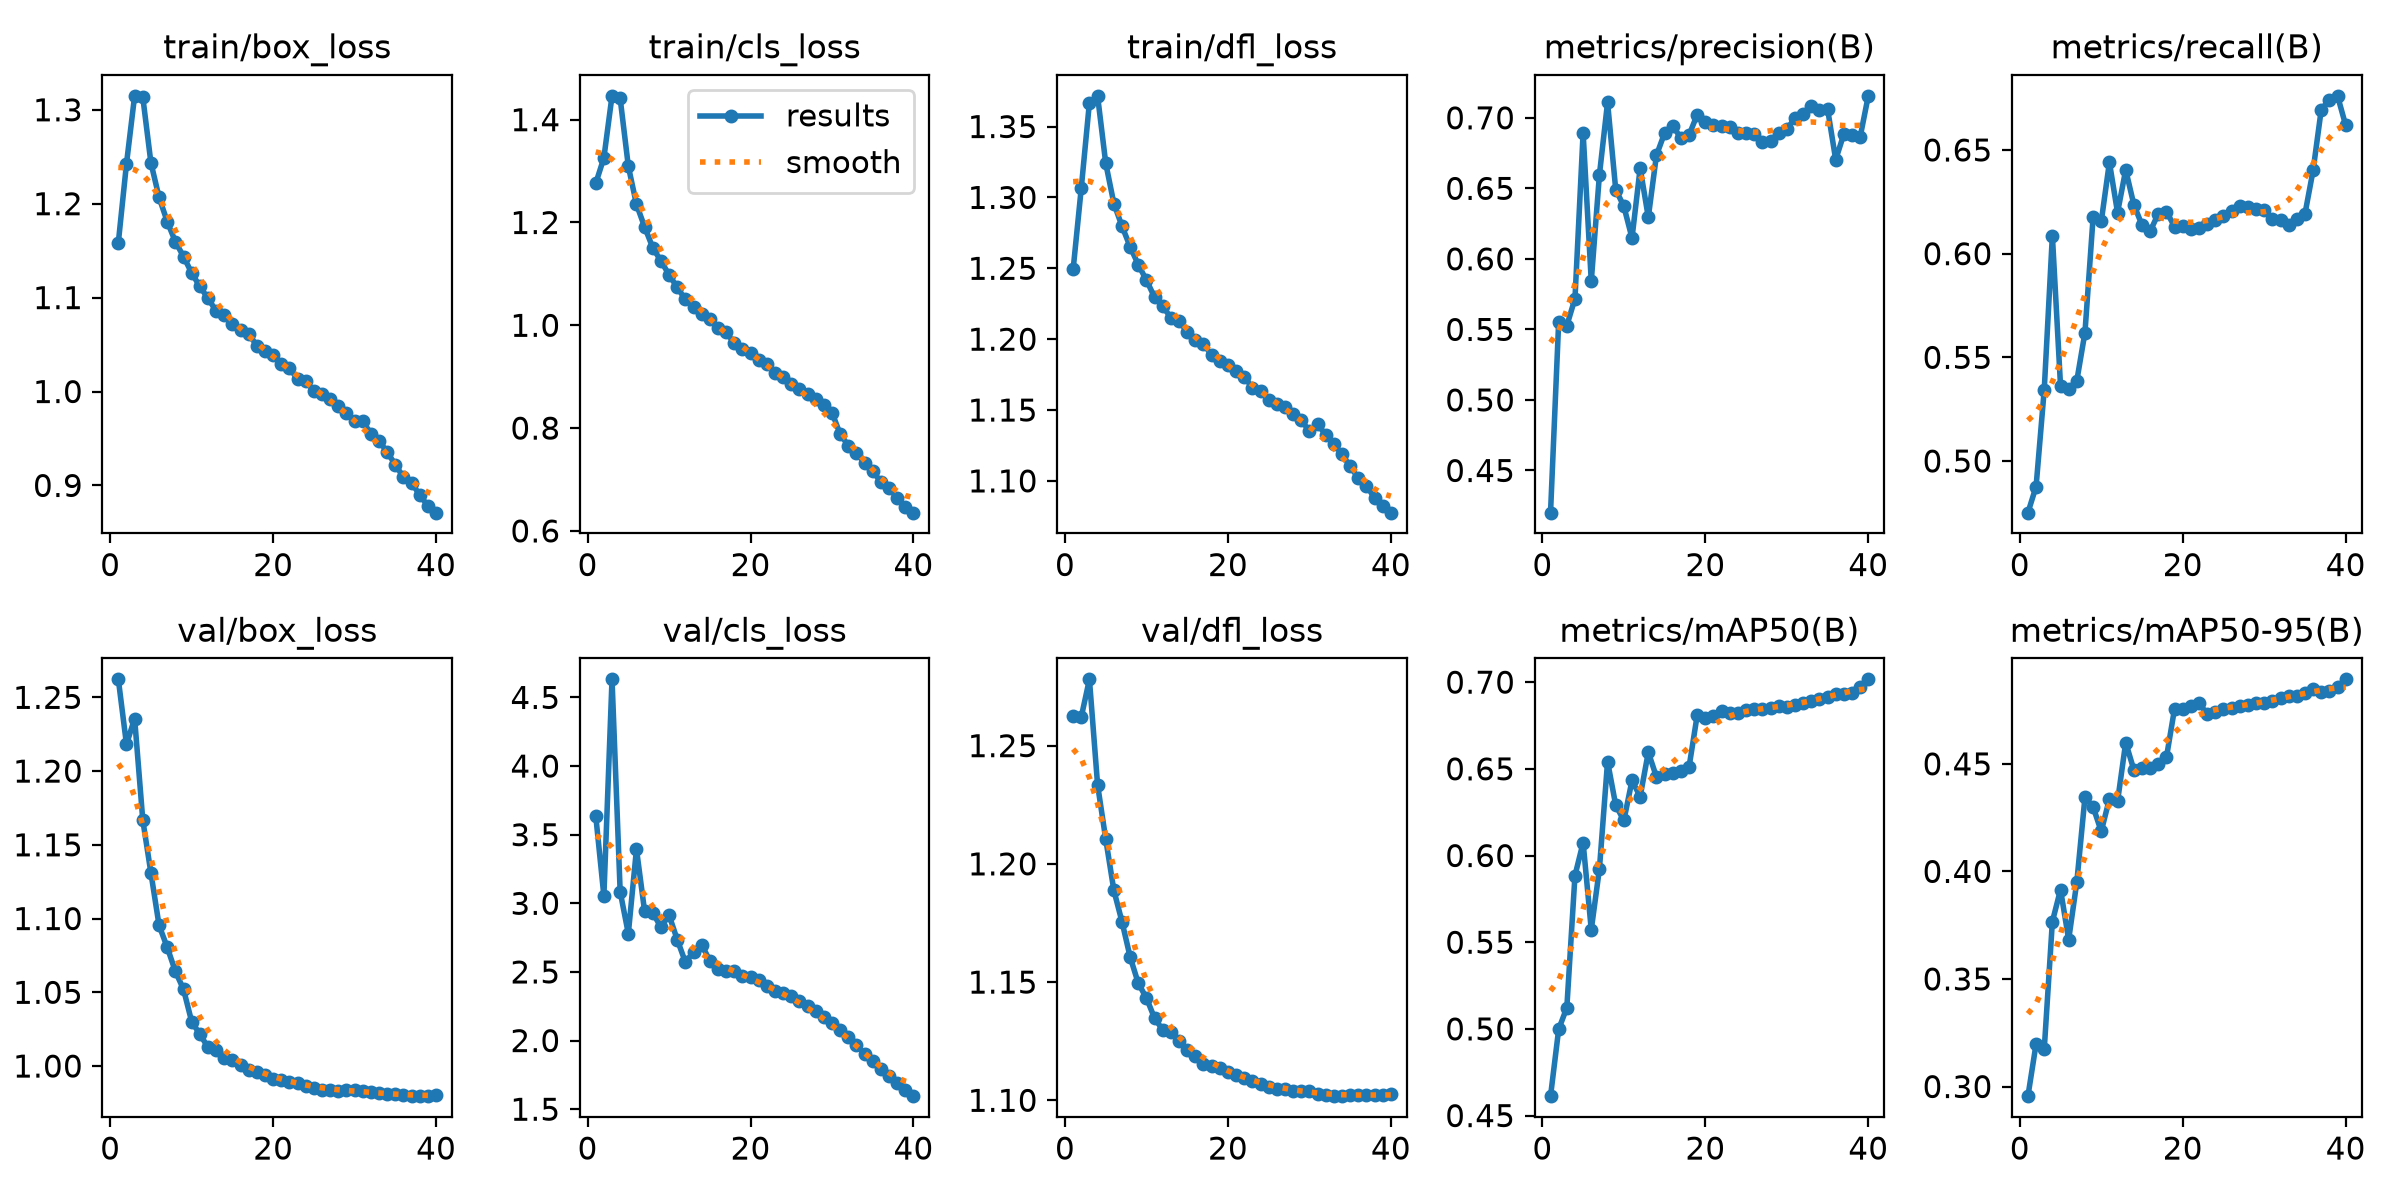

Source data for this figure (header and first rows):
epoch, time, train/box_loss, train/cls_loss, train/dfl_loss, metrics/precision(B), metrics/recall(B), metrics/mAP50(B), metrics/mAP50-95(B), val/box_loss, val/cls_loss, val/dfl_loss, lr/pg0, lr/pg1, lr/pg2, lr/pg3, lr/pg4, lr/pg5, lr/pg6, lr/pg7
1, 688.1, 1.159, 1.276, 1.249, 0.4201, 0.4751, 0.4612, 0.2955, 1.262, 3.639, 1.263, 0.009998, 0.003333, 0.009998, 0.003333, 0.009998, 0.003333, 0.009998, 0.003333
2, 1276, 1.242, 1.326, 1.307, 0.5554, 0.4877, 0.4998, 0.3198, 1.218, 3.054, 1.262, 0.0195, 0.006501, 0.0195, 0.006501, 0.0195, 0.006501, 0.0195, 0.006501
3, 1853, 1.315, 1.446, 1.367, 0.5527, 0.5343, 0.5123, 0.3172, 1.236, 4.632, 1.278, 0.02851, 0.009504, 0.02851, 0.009504, 0.02851, 0.009504, 0.02851, 0.009504
4, 2427, 1.314, 1.441, 1.372, 0.5719, 0.6087, 0.5885, 0.3766, 1.167, 3.085, 1.233, 0.02777, 0.009258, 0.02777, 0.009258, 0.02777, 0.009258, 0.02777, 0.009258
5, 3009, 1.244, 1.31, 1.324, 0.6894, 0.5363, 0.6074, 0.3915, 1.131, 2.779, 1.21, 0.02703, 0.00901, 0.02703, 0.00901, 0.02703, 0.00901, 0.02703, 0.00901
6, 3587, 1.207, 1.235, 1.296, 0.5842, 0.5348, 0.5572, 0.3683, 1.095, 3.395, 1.189, 0.02629, 0.008762, 0.02629, 0.008762, 0.02629, 0.008762, 0.02629, 0.008762
7, 4176, 1.181, 1.191, 1.28, 0.6596, 0.5387, 0.5923, 0.3951, 1.081, 2.941, 1.175, 0.02555, 0.008515, 0.02555, 0.008515, 0.02555, 0.008515, 0.02555, 0.008515
8, 4781, 1.16, 1.151, 1.265, 0.7109, 0.562, 0.6542, 0.4345, 1.064, 2.931, 1.161, 0.0248, 0.008268, 0.0248, 0.008268, 0.0248, 0.008268, 0.0248, 0.008268
9, 5385, 1.144, 1.125, 1.253, 0.6492, 0.6176, 0.629, 0.43, 1.052, 2.826, 1.149, 0.02406, 0.00802, 0.02406, 0.00802, 0.02406, 0.00802, 0.02406, 0.00802
10, 5985, 1.126, 1.098, 1.242, 0.6373, 0.6155, 0.6202, 0.4186, 1.03, 2.914, 1.143, 0.02332, 0.007772, 0.02332, 0.007772, 0.02332, 0.007772, 0.02332, 0.007772
11, 6558, 1.112, 1.074, 1.23, 0.6148, 0.6441, 0.6433, 0.4337, 1.022, 2.736, 1.135, 0.02258, 0.007525, 0.02258, 0.007525, 0.02258, 0.007525, 0.02258, 0.007525
12, 7131, 1.099, 1.05, 1.223, 0.6643, 0.6198, 0.634, 0.4325, 1.013, 2.572, 1.13, 0.02183, 0.007278, 0.02183, 0.007278, 0.02183, 0.007278, 0.02183, 0.007278
13, 7711, 1.086, 1.037, 1.215, 0.6295, 0.6404, 0.6596, 0.4599, 1.011, 2.644, 1.129, 0.02109, 0.00703, 0.02109, 0.00703, 0.02109, 0.00703, 0.02109, 0.00703
14, 8288, 1.081, 1.021, 1.213, 0.6734, 0.6236, 0.6453, 0.4472, 1.006, 2.698, 1.125, 0.02035, 0.006783, 0.02035, 0.006783, 0.02035, 0.006783, 0.02035, 0.006783
15, 8864, 1.072, 1.013, 1.205, 0.6892, 0.6138, 0.6473, 0.448, 1.004, 2.582, 1.121, 0.01961, 0.006535, 0.01961, 0.006535, 0.01961, 0.006535, 0.01961, 0.006535
16, 9465, 1.065, 0.9956, 1.199, 0.6944, 0.6108, 0.6478, 0.4482, 1.001, 2.521, 1.119, 0.01886, 0.006287, 0.01886, 0.006287, 0.01886, 0.006287, 0.01886, 0.006287
17, 10067, 1.061, 0.9864, 1.196, 0.6856, 0.6192, 0.6487, 0.4498, 0.9975, 2.505, 1.115, 0.01812, 0.00604, 0.01812, 0.00604, 0.01812, 0.00604, 0.01812, 0.00604
18, 10641, 1.049, 0.9654, 1.189, 0.6877, 0.6202, 0.651, 0.453, 0.9962, 2.506, 1.115, 0.01738, 0.005792, 0.01738, 0.005792, 0.01738, 0.005792, 0.01738, 0.005792
19, 11214, 1.043, 0.9544, 1.185, 0.7022, 0.613, 0.6809, 0.4757, 0.9937, 2.474, 1.114, 0.01664, 0.005545, 0.01664, 0.005545, 0.01664, 0.005545, 0.01664, 0.005545
20, 11794, 1.039, 0.9469, 1.182, 0.6973, 0.6134, 0.6794, 0.4756, 0.9912, 2.466, 1.112, 0.01589, 0.005298, 0.01589, 0.005298, 0.01589, 0.005298, 0.01589, 0.005298
21, 12402, 1.029, 0.9316, 1.178, 0.6949, 0.6118, 0.6805, 0.4767, 0.9903, 2.444, 1.111, 0.01515, 0.00505, 0.01515, 0.00505, 0.01515, 0.00505, 0.01515, 0.00505
22, 13008, 1.025, 0.9241, 1.174, 0.6941, 0.6121, 0.6836, 0.4782, 0.9895, 2.398, 1.109, 0.01441, 0.004803, 0.01441, 0.004803, 0.01441, 0.004803, 0.01441, 0.004803
23, 13611, 1.013, 0.9065, 1.166, 0.6938, 0.6142, 0.6821, 0.4732, 0.9886, 2.363, 1.108, 0.01367, 0.004555, 0.01367, 0.004555, 0.01367, 0.004555, 0.01367, 0.004555
24, 14202, 1.011, 0.9, 1.163, 0.6894, 0.6162, 0.6822, 0.4742, 0.9865, 2.348, 1.107, 0.01292, 0.004307, 0.01292, 0.004307, 0.01292, 0.004307, 0.01292, 0.004307
25, 14776, 1.001, 0.8867, 1.157, 0.6892, 0.6182, 0.6839, 0.4757, 0.985, 2.323, 1.105, 0.01218, 0.00406, 0.01218, 0.00406, 0.01218, 0.00406, 0.01218, 0.00406
26, 15352, 0.9972, 0.8756, 1.154, 0.6886, 0.6206, 0.6845, 0.476, 0.9838, 2.285, 1.105, 0.01144, 0.003812, 0.01144, 0.003812, 0.01144, 0.003812, 0.01144, 0.003812
27, 15928, 0.9921, 0.8661, 1.152, 0.6831, 0.6232, 0.6845, 0.4769, 0.9837, 2.251, 1.105, 0.01069, 0.003565, 0.01069, 0.003565, 0.01069, 0.003565, 0.01069, 0.003565
28, 16502, 0.9849, 0.8559, 1.147, 0.6838, 0.6223, 0.6853, 0.4776, 0.9833, 2.216, 1.104, 0.009952, 0.003318, 0.009952, 0.003318, 0.009952, 0.003318, 0.009952, 0.003318
29, 17077, 0.9773, 0.8448, 1.143, 0.6891, 0.6217, 0.686, 0.4782, 0.9834, 2.171, 1.104, 0.00921, 0.00307, 0.00921, 0.00307, 0.00921, 0.00307, 0.00921, 0.00307
30, 17653, 0.9691, 0.8301, 1.135, 0.6919, 0.6208, 0.6859, 0.4781, 0.9835, 2.131, 1.104, 0.008467, 0.002822, 0.008467, 0.002822, 0.008467, 0.002822, 0.008467, 0.002822
31, 18265, 0.9683, 0.7883, 1.14, 0.6998, 0.6166, 0.6866, 0.4792, 0.9828, 2.076, 1.103, 0.007725, 0.002575, 0.007725, 0.002575, 0.007725, 0.002575, 0.007725, 0.002575
32, 18848, 0.9552, 0.766, 1.133, 0.7024, 0.6164, 0.6878, 0.4805, 0.9823, 2.024, 1.102, 0.006982, 0.002328, 0.006982, 0.002328, 0.006982, 0.002328, 0.006982, 0.002328
33, 19426, 0.9477, 0.7514, 1.126, 0.7085, 0.6138, 0.689, 0.4818, 0.9817, 1.967, 1.102, 0.00624, 0.00208, 0.00624, 0.00208, 0.00624, 0.00208, 0.00624, 0.00208
34, 20002, 0.9353, 0.7318, 1.119, 0.7057, 0.6167, 0.69, 0.4815, 0.9811, 1.901, 1.102, 0.005497, 0.001832, 0.005497, 0.001832, 0.005497, 0.001832, 0.005497, 0.001832
35, 20577, 0.9222, 0.7166, 1.11, 0.7064, 0.6191, 0.6913, 0.4829, 0.981, 1.85, 1.102, 0.004755, 0.001585, 0.004755, 0.001585, 0.004755, 0.001585, 0.004755, 0.001585
36, 21152, 0.9085, 0.6951, 1.102, 0.6704, 0.6402, 0.693, 0.4847, 0.9801, 1.792, 1.102, 0.004012, 0.001337, 0.004012, 0.001337, 0.004012, 0.001337, 0.004012, 0.001337
37, 21728, 0.903, 0.6837, 1.097, 0.6885, 0.6694, 0.6933, 0.4836, 0.9796, 1.74, 1.102, 0.00327, 0.00109, 0.00327, 0.00109, 0.00327, 0.00109, 0.00327, 0.00109
38, 22306, 0.8896, 0.6636, 1.088, 0.6876, 0.6743, 0.6939, 0.4841, 0.9796, 1.691, 1.102, 0.002527, 0.0008425, 0.002527, 0.0008425, 0.002527, 0.0008425, 0.002527, 0.0008425
39, 22884, 0.8784, 0.647, 1.082, 0.6864, 0.6761, 0.6971, 0.4857, 0.9796, 1.641, 1.102, 0.001785, 0.000595, 0.001785, 0.000595, 0.001785, 0.000595, 0.001785, 0.000595
40, 23464, 0.871, 0.6355, 1.078, 0.7156, 0.6619, 0.7016, 0.4893, 0.9806, 1.595, 1.103, 0.001043, 0.0003475, 0.001043, 0.0003475, 0.001043, 0.0003475, 0.001043, 0.0003475
